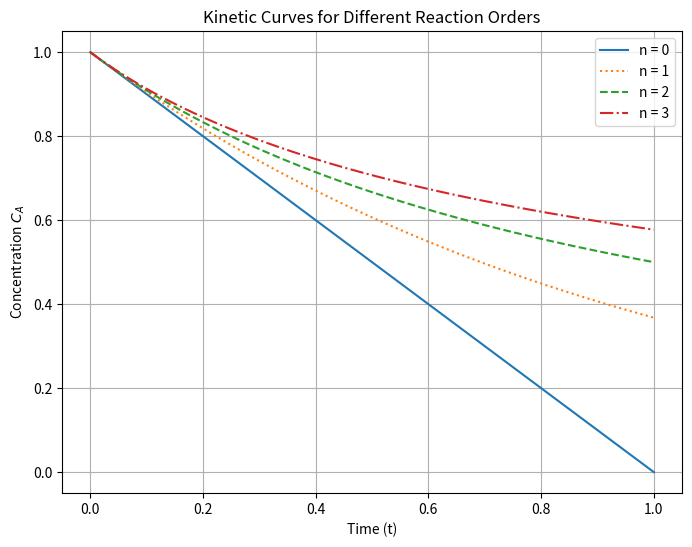

Here is the Python script that generated this plot:
import numpy as np
import matplotlib.pyplot as plt

# Define numerical parameters
k_value = 1      # Rate constant
C_A0_value = 1   # Initial concentration
time = np.linspace(0, 1, 100)  # Time points

# Define analytical functions for each reaction order
def C_A_0order(t):
    return np.maximum(C_A0_value - k_value * t, 0)

def C_A_1order(t):
    return C_A0_value * np.exp(-k_value * t)

def C_A_2order(t):
    return C_A0_value / (1 + k_value * C_A0_value * t)

def C_A_3order(t):
    return C_A0_value / np.sqrt(1 + 2 * k_value * C_A0_value**2 * t)

# Plot the curves
plt.figure(figsize=(8, 6))
plt.plot(time, C_A_0order(time), label='n = 0', linestyle='solid')
plt.plot(time, C_A_1order(time), label='n = 1', linestyle='dotted')
plt.plot(time, C_A_2order(time), label='n = 2', linestyle='dashed')
plt.plot(time, C_A_3order(time), label='n = 3', linestyle='dashdot')

plt.xlabel('Time (t)')
plt.ylabel('Concentration $C_A$')
plt.title('Kinetic Curves for Different Reaction Orders')
plt.legend()
plt.grid(True)
plt.show()